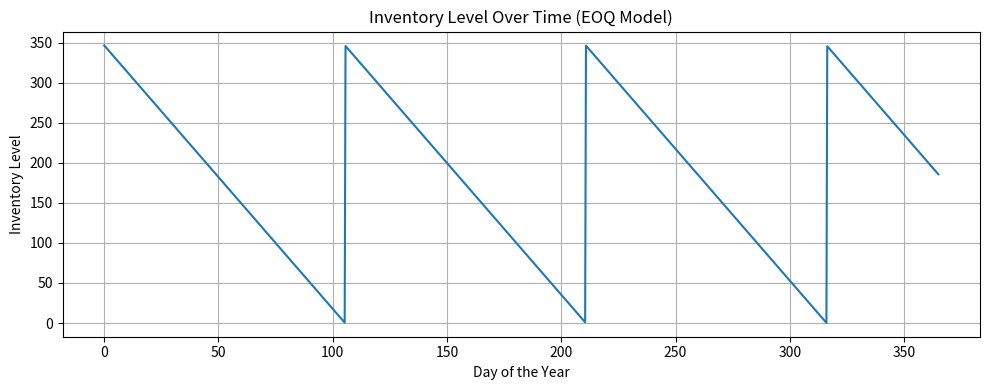

Recreate this plot in Python.
import numpy as np
import matplotlib.pyplot as plt
 
# Input values for the EOQ model
annual_demand = 1200     # units per year
ordering_cost = 100      # cost to place one order
holding_cost = 2         # cost to hold one unit for a year
 
# EOQ formula: sqrt((2 * D * S) / H)
eoq = np.sqrt((2 * annual_demand * ordering_cost) / holding_cost)
 
# Calculate number of orders and total costs
num_orders = annual_demand / eoq
total_ordering_cost = num_orders * ordering_cost
avg_inventory = eoq / 2
total_holding_cost = avg_inventory * holding_cost
total_inventory_cost = total_ordering_cost + total_holding_cost
 
# Display results
print(f"Economic Order Quantity (EOQ): {eoq:.2f} units")
print(f"Number of Orders per Year: {num_orders:.1f}")
print(f"Total Ordering Cost: ${total_ordering_cost:.2f}")
print(f"Total Holding Cost: ${total_holding_cost:.2f}")
print(f"Total Inventory Cost: ${total_inventory_cost:.2f}")
 
# Visualize inventory level over time
cycle_days = 365 / num_orders
time = np.linspace(0, 365, 1000)
inventory = eoq - (eoq / cycle_days) * (time % cycle_days)
 
plt.figure(figsize=(10, 4))
plt.plot(time, inventory)
plt.title('Inventory Level Over Time (EOQ Model)')
plt.xlabel('Day of the Year')
plt.ylabel('Inventory Level')
plt.grid(True)
plt.tight_layout()
plt.show()